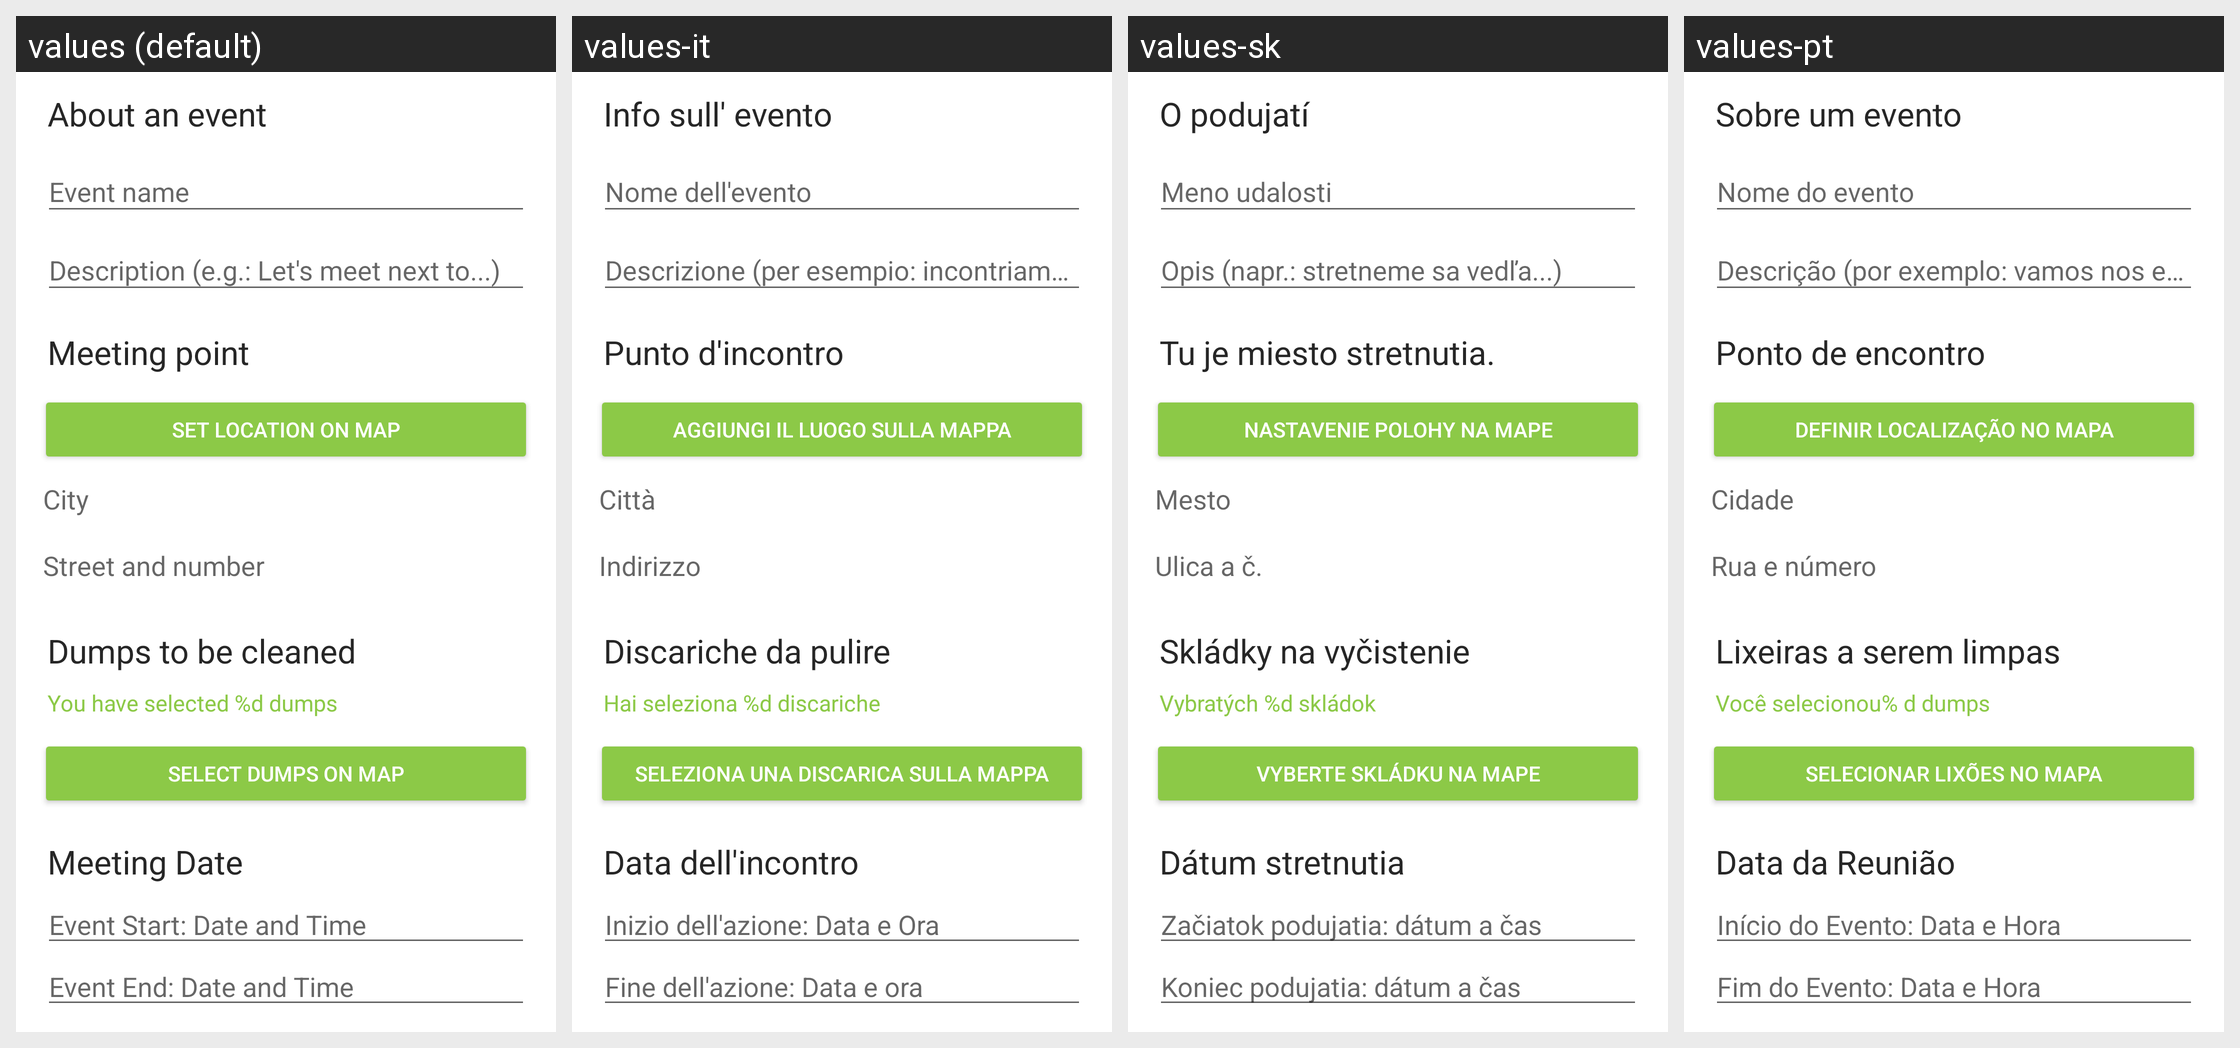

Translations of the strings shown on this Android screen, per locale in the grid:
Android screen res/layout/fragment_event_create.xml rendered under 4 locales, left to right: values (default), values-it, values-sk, values-pt. Device: Nexus 5 (rendered at 1080×1920; each locale shown at half size, 540×960, under a caption strip naming it); theme Theme.TrashOut.
Other locales in the repository, not shown: values-cs, values-de, values-es, values-fr, values-hu, values-ka, values-ro, values-ru, values-sr, values-uk.
Strings drawn on this screen, with the default value and each locale's value (text and hints the layout hard-codes, and strings that could not be matched under every locale, appear in the picture but are not listed):

event.about
  values: About an event
  values-it: Info sull' evento
  values-sk: O podujatí
  values-pt: Sobre um evento

event.name
  values: Event name
  values-it: Nome dell'evento
  values-sk: Meno udalosti
  values-pt: Nome do evento

event.description.hint
  values: Description (e.g.: Let's meet next to...)
  values-it: Descrizione (per esempio: incontriamoci vicino a...)
  values-sk: Opis (napr.: stretneme sa vedľa...)
  values-pt: Descrição (por exemplo: vamos nos encontrar ao lado de ...)

event.meetingPoint
  values: Meeting point
  values-it: Punto d'incontro
  values-sk: Tu je miesto stretnutia.
  values-pt: Ponto de encontro

event.create.setLocationOnMap
  values: Set location on map
  values-it: Aggiungi il luogo sulla mappa
  values-sk: Nastavenie polohy na mape
  values-pt: Definir localização no mapa

global.city
  values: City
  values-it: Città
  values-sk: Mesto
  values-pt: Cidade

global.street
  values: Street and number
  values-it: Indirizzo
  values-sk: Ulica a č.
  values-pt: Rua e número

event.create.dumpsToBeCleaned
  values: Dumps to be cleaned
  values-it: Discariche da pulire
  values-sk: Skládky na vyčistenie
  values-pt: Lixeiras a serem limpas

event.create.youSelectedDumps_X
  values: You have selected %d dumps
  values-it: Hai seleziona %d discariche
  values-sk: Vybratých %d skládok
  values-pt: Você selecionou% d dumps

event.create.selectDumpsOnMap
  values: Select dumps on map
  values-it: Seleziona una discarica sulla mappa
  values-sk: Vyberte skládku na mape
  values-pt: Selecionar lixões no mapa

event.create_event_meeting_date_title
  values: Meeting Date
  values-it: Data dell'incontro
  values-sk: Dátum stretnutia
  values-pt: Data da Reunião

event.filter.startTimeFrom
  values: Event Start: Date and Time
  values-it: Inizio dell'azione: Data e Ora
  values-sk: Začiatok podujatia: dátum a čas
  values-pt: Início do Evento: Data e Hora

event.filter.startTimeTo
  values: Event End: Date and Time
  values-it: Fine dell'azione: Data e ora
  values-sk: Koniec podujatia: dátum a čas
  values-pt: Fim do Evento: Data e Hora
